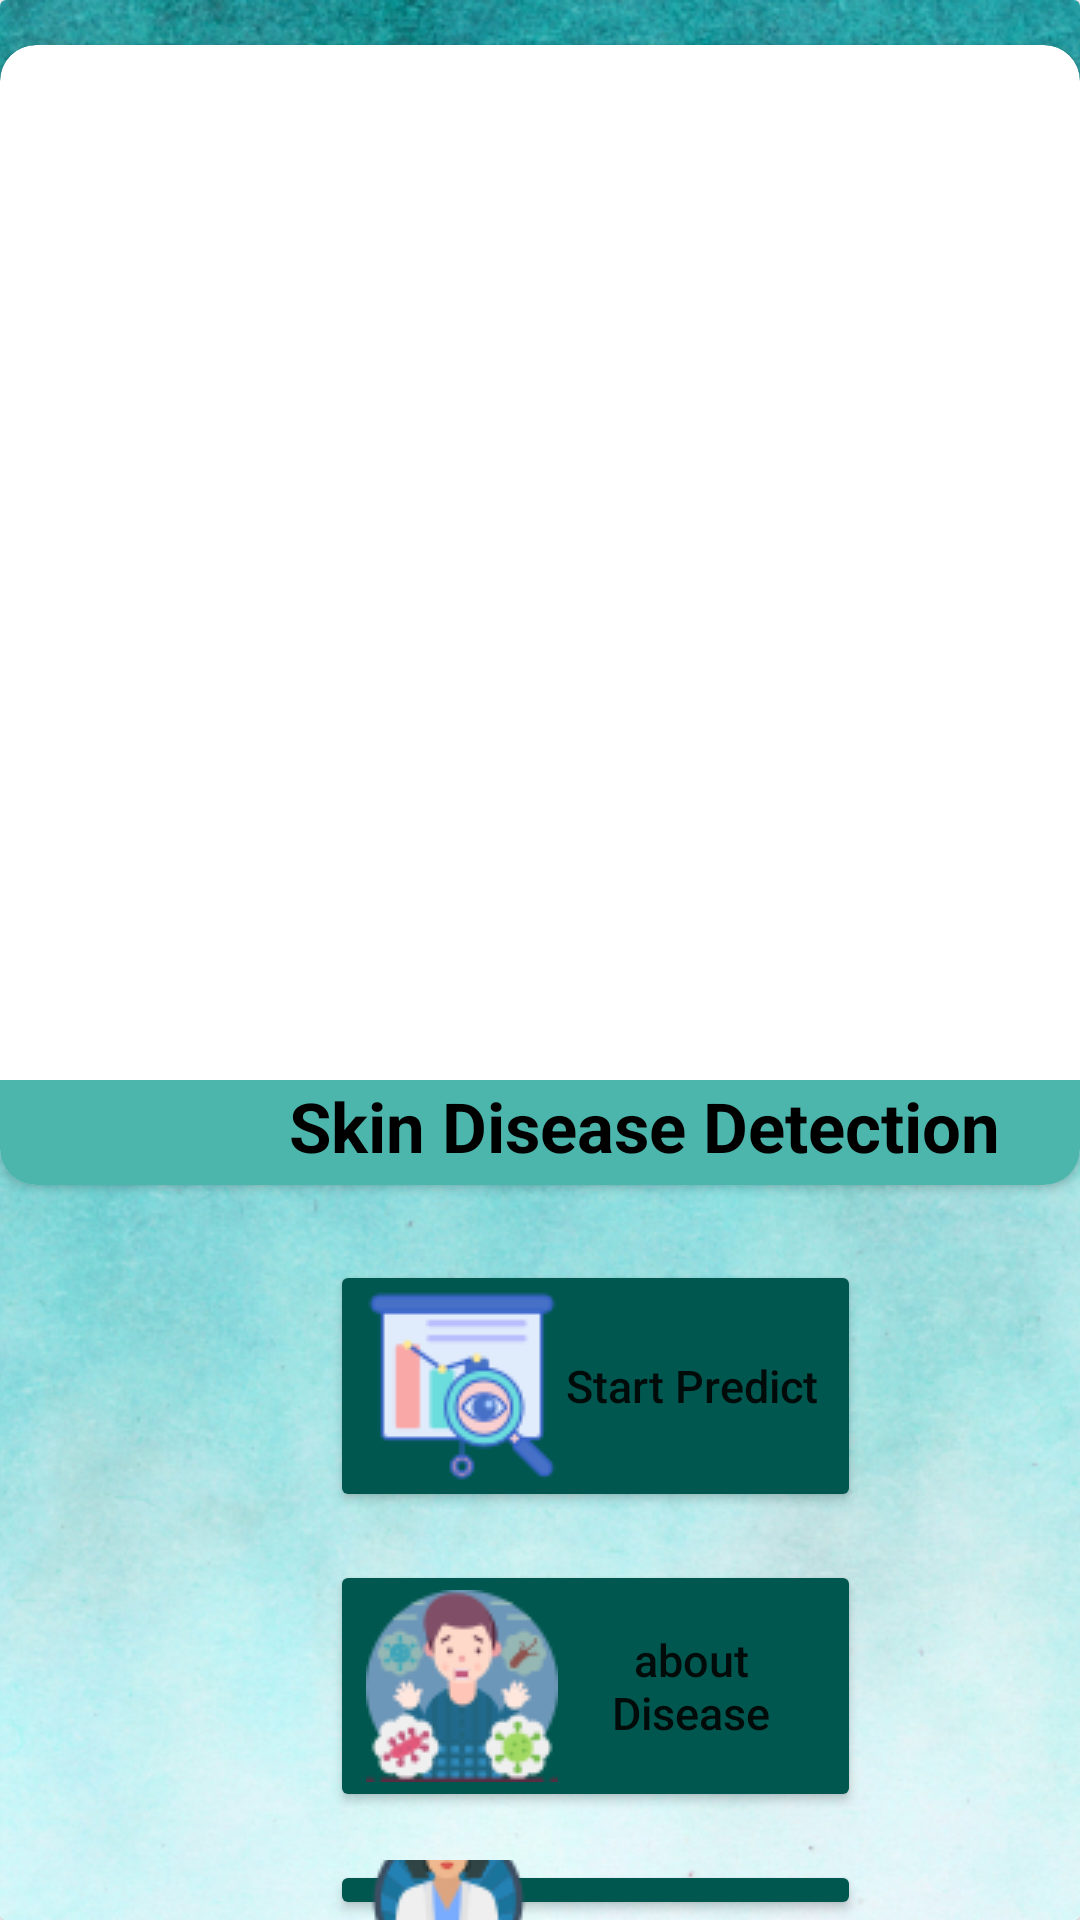

This screen was rendered from an Android layout file. Write that file and the resources it references.
<!-- AndroidManifest.xml: activity theme Theme.AppCompat.Light.NoActionBar -->
<!-- res/layout/activity_select.xml -->
<?xml version="1.0" encoding="utf-8"?>
<RelativeLayout xmlns:android="http://schemas.android.com/apk/res/android"
    xmlns:app="http://schemas.android.com/apk/res-auto"
    xmlns:tools="http://schemas.android.com/tools"
    android:layout_width="match_parent"
    android:layout_height="match_parent"
    tools:context=".SelectActivity"
    android:background="#FFFFFFFF">

    <androidx.cardview.widget.CardView
        android:id="@+id/select_card_view2"
        android:layout_width="match_parent"
        android:layout_height="match_parent"
        android:layout_marginTop="0dp">


        <ImageView
            android:layout_width="match_parent"
            android:layout_height="match_parent"
            android:scaleType="centerCrop"
            android:src="@drawable/teal" />

        <androidx.cardview.widget.CardView
            android:id="@+id/home_card_view"
            android:layout_width="match_parent"
            android:layout_height="380dp"
            android:layout_marginTop="15dp"
            app:cardCornerRadius="12dp">

            <ImageView
                android:layout_width="match_parent"
                android:layout_height="match_parent"
                android:scaleType="centerCrop"
                android:src="@drawable/skindisease" />

            <TextView
                android:layout_width="match_parent"
                android:layout_height="43dp"
                android:layout_marginTop="345dp"
                android:background="@color/teal_500"
                android:text="                 Skin Disease Detection"
                android:textColor="@color/black"
                android:textSize="23sp"
                android:textStyle="bold" />

        </androidx.cardview.widget.CardView>

        <Button
            android:id="@+id/select_button1"
            android:layout_width="177dp"
            android:layout_height="wrap_content"
            android:layout_marginLeft="110dp"
            android:layout_marginTop="420dp"
            android:backgroundTint="@color/teal_900"
            android:drawableLeft="@drawable/predict2"
            android:textAllCaps="false"
            android:text="Start Predict"
            android:textSize="15sp"
            app:cornerRadius="20dp"

            />

        <Button
            android:id="@+id/select_button2"
            android:layout_width="177dp"
            android:layout_height="wrap_content"
            android:layout_marginLeft="110dp"
            android:layout_marginTop="520dp"
            android:backgroundTint="@color/teal_900"
            android:textAllCaps="false"
            android:drawableLeft="@drawable/aboutdis"
            android:text="about Disease"
            android:textSize="15sp"
            app:cornerRadius="20dp"

            />

        <Button
            android:id="@+id/select_button3"
            android:layout_width="177dp"
            android:layout_height="wrap_content"
            android:layout_marginLeft="110dp"
            android:layout_marginTop="620dp"
            android:backgroundTint="@color/teal_900"
            android:textAllCaps="false"
            android:drawableLeft="@drawable/doc2"
            android:text="Consult a Doctor"
            android:textSize="14sp"
            app:cornerRadius="20dp"

            />




    </androidx.cardview.widget.CardView>




</RelativeLayout>
<!-- resources referenced by this layout -->
<resources>
  <color name="black">#FF000000</color>
  <color name="teal_500">#FF4DB6AC</color>
  <color name="teal_900">#FF00574F</color>
  <!-- drawable aboutdis: png bitmap (drawable, 6693 bytes) -->
  <!-- drawable doc2: png bitmap (drawable, 4139 bytes) -->
  <!-- drawable predict2: png bitmap (drawable, 3505 bytes) -->
  <!-- drawable teal: jpg bitmap (drawable, 879548 bytes) -->
</resources>
